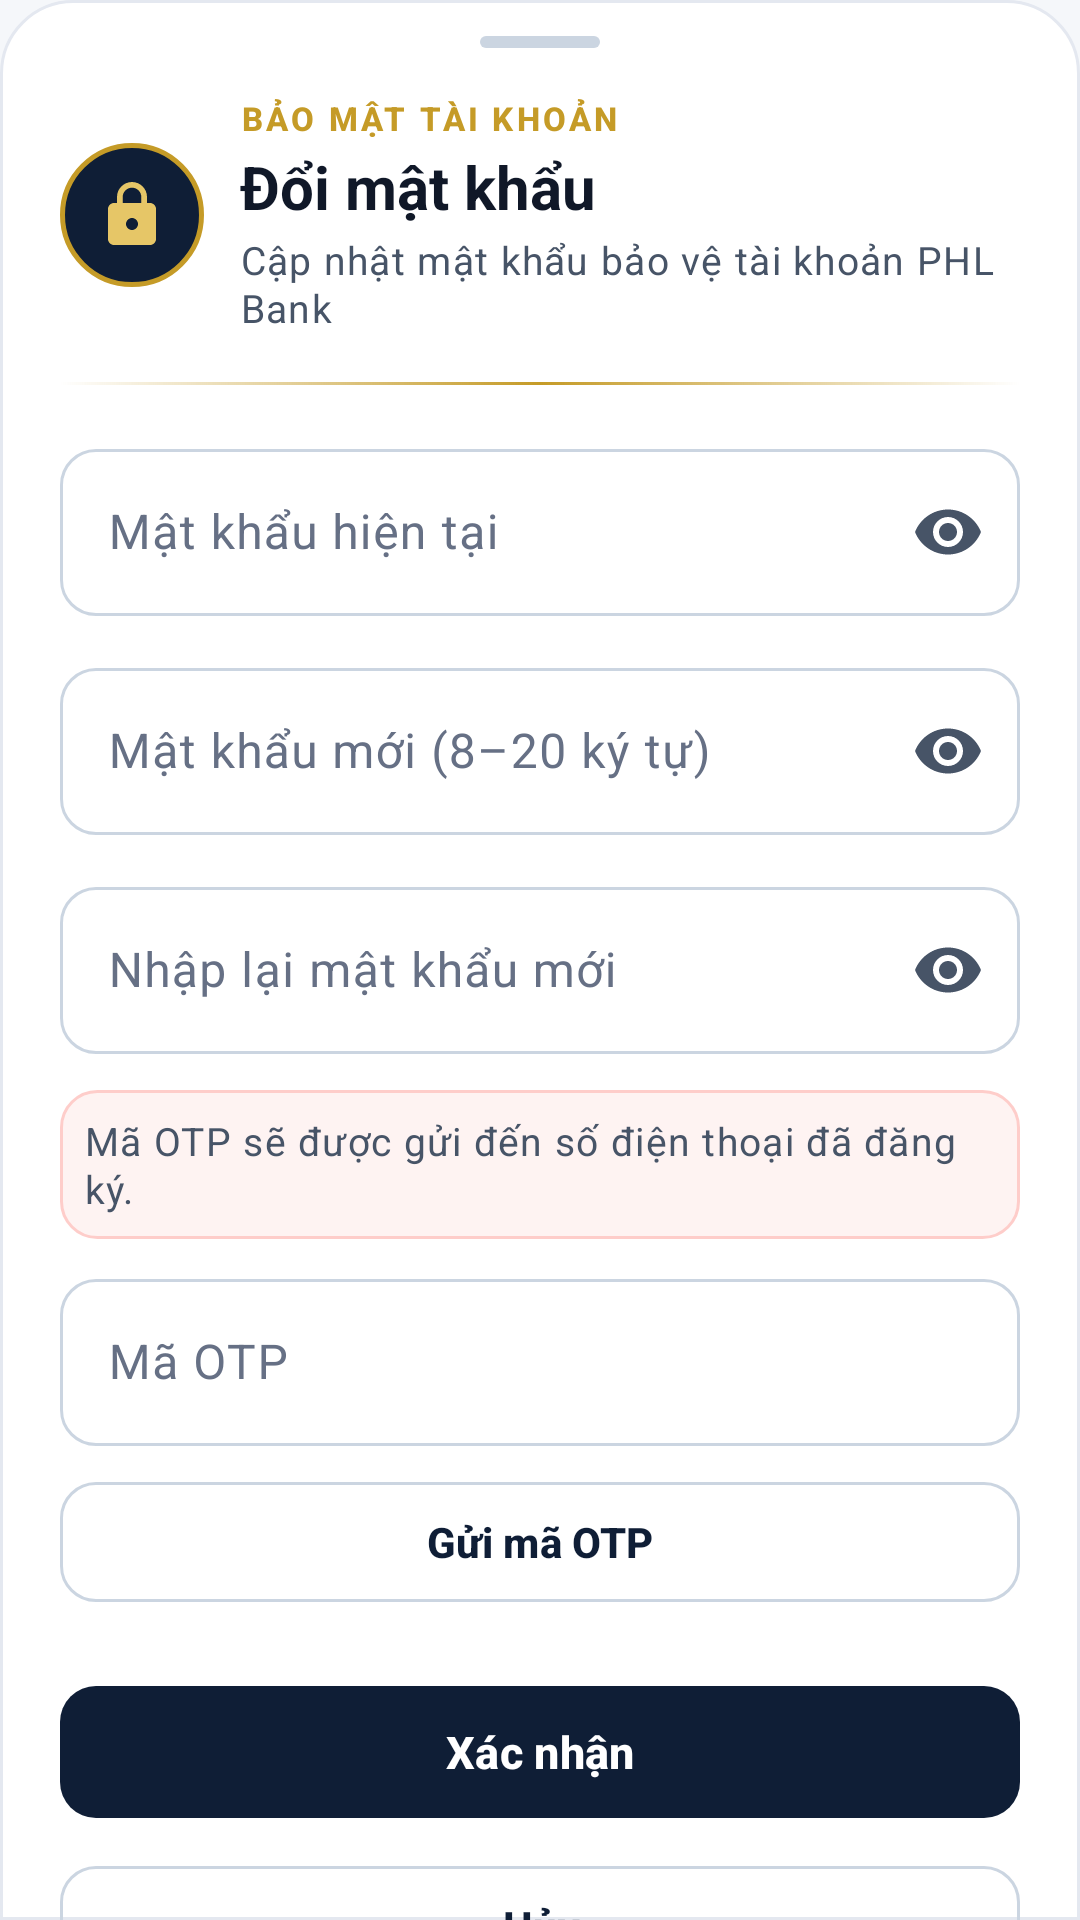

The Android layout XML behind this screen, and the referenced resources:
<!-- AndroidManifest.xml: application theme Theme.PHLBanking -->
<!-- res/layout/dialog_change_password.xml -->
<?xml version="1.0" encoding="utf-8"?>
<androidx.core.widget.NestedScrollView xmlns:android="http://schemas.android.com/apk/res/android"
    xmlns:app="http://schemas.android.com/apk/res-auto"
    android:layout_width="match_parent"
    android:layout_height="wrap_content"
    android:background="@drawable/bg_bottom_sheet_surface"
    android:fillViewport="true">

    <LinearLayout
        android:layout_width="match_parent"
        android:layout_height="wrap_content"
        android:orientation="vertical"
        android:paddingBottom="@dimen/space_xl"
        android:paddingEnd="@dimen/space_lg"
        android:paddingStart="@dimen/space_lg"
        android:paddingTop="@dimen/space_md">

        <View
            android:layout_width="@dimen/sheet_handle_width"
            android:layout_height="@dimen/sheet_handle_height"
            android:layout_gravity="center_horizontal"
            android:background="@drawable/bg_sheet_handle" />

        <LinearLayout
            android:id="@+id/layoutChangePasswordHeader"
            android:layout_width="match_parent"
            android:layout_height="wrap_content"
            android:layout_marginTop="@dimen/space_base"
            android:gravity="center_vertical"
            android:orientation="horizontal">
            <FrameLayout
                android:layout_width="@dimen/avatar_size_md"
                android:layout_height="@dimen/avatar_size_md"
                android:background="@drawable/bg_navy_crest_circle">
                <ImageView
                    android:layout_width="@dimen/icon_size_lg"
                    android:layout_height="@dimen/icon_size_lg"
                    android:layout_gravity="center"
                    android:contentDescription="@string/change_pw_title"
                    android:src="@drawable/ic_lock"
                    app:tint="@color/phl_gold_light" />
            </FrameLayout>
            <LinearLayout
                android:layout_width="0dp"
                android:layout_height="wrap_content"
                android:layout_marginStart="@dimen/space_md"
                android:layout_weight="1"
                android:orientation="vertical">
                <TextView style="@style/TextAppearance.PHL.Overline" android:layout_width="wrap_content" android:layout_height="wrap_content" android:text="@string/change_pw_overline" />
                <TextView style="@style/TextAppearance.PHL.Headline" android:layout_width="wrap_content" android:layout_height="wrap_content" android:layout_marginTop="@dimen/space_xxs" android:text="@string/change_pw_title" />
                <TextView style="@style/TextAppearance.PHL.BodySecondary" android:layout_width="wrap_content" android:layout_height="wrap_content" android:layout_marginTop="@dimen/space_xxs" android:text="@string/change_pw_subtitle" />
            </LinearLayout>
        </LinearLayout>

        <View android:layout_width="match_parent" android:layout_height="@dimen/hairline_height" android:layout_marginTop="@dimen/space_base" android:background="@drawable/bg_gold_hairline" />
        <TextView android:id="@+id/tvChangePasswordError" style="@style/TextAppearance.PHL.BodySecondary" android:layout_width="match_parent" android:layout_height="wrap_content" android:layout_marginTop="@dimen/space_base" android:background="@drawable/bg_error_banner" android:paddingBottom="@dimen/space_sm" android:paddingEnd="@dimen/space_md" android:paddingStart="@dimen/space_md" android:paddingTop="@dimen/space_sm" android:textColor="@color/phl_danger" android:visibility="gone" />
        <LinearLayout
            android:id="@+id/layoutChangePasswordForm"
            android:layout_width="match_parent"
            android:layout_height="wrap_content"
            android:layout_marginTop="@dimen/space_base"
            android:orientation="vertical">
            <com.google.android.material.textfield.TextInputLayout android:id="@+id/tilCurrentPassword" style="@style/Widget.PHL.TextInputLayout" android:layout_width="match_parent" android:layout_height="wrap_content" android:hint="@string/change_pw_current" app:endIconMode="password_toggle">
                <com.google.android.material.textfield.TextInputEditText android:id="@+id/edtCurrentPassword" android:layout_width="match_parent" android:layout_height="wrap_content" android:imeOptions="actionNext" android:inputType="textPassword" android:maxLines="1" />
            </com.google.android.material.textfield.TextInputLayout>
            <com.google.android.material.textfield.TextInputLayout android:id="@+id/tilNewPassword" style="@style/Widget.PHL.TextInputLayout" android:layout_width="match_parent" android:layout_height="wrap_content" android:layout_marginTop="@dimen/space_md" android:hint="@string/change_pw_new" app:endIconMode="password_toggle">
                <com.google.android.material.textfield.TextInputEditText android:id="@+id/edtNewPassword" android:layout_width="match_parent" android:layout_height="wrap_content" android:imeOptions="actionNext" android:inputType="textPassword" android:maxLines="1" />
            </com.google.android.material.textfield.TextInputLayout>
            <com.google.android.material.textfield.TextInputLayout android:id="@+id/tilConfirmPassword" style="@style/Widget.PHL.TextInputLayout" android:layout_width="match_parent" android:layout_height="wrap_content" android:layout_marginTop="@dimen/space_md" android:hint="@string/change_pw_confirm" app:endIconMode="password_toggle">
                <com.google.android.material.textfield.TextInputEditText android:id="@+id/edtConfirmPassword" android:layout_width="match_parent" android:layout_height="wrap_content" android:imeOptions="actionNext" android:inputType="textPassword" android:maxLines="1" />
            </com.google.android.material.textfield.TextInputLayout>
            <TextView android:id="@+id/tvOtpBanner" style="@style/TextAppearance.PHL.BodySecondary" android:layout_width="match_parent" android:layout_height="wrap_content" android:layout_marginTop="@dimen/space_md" android:background="@drawable/bg_error_banner" android:padding="@dimen/space_sm" android:text="Mã OTP sẽ được gửi đến số điện thoại đã đăng ký." android:visibility="visible" />
            <com.google.android.material.textfield.TextInputLayout android:id="@+id/tilOtpCode" style="@style/Widget.PHL.TextInputLayout" android:layout_width="match_parent" android:layout_height="wrap_content" android:layout_marginTop="@dimen/space_sm" android:hint="Mã OTP">
                <com.google.android.material.textfield.TextInputEditText android:id="@+id/edtOtpCode" android:layout_width="match_parent" android:layout_height="wrap_content" android:inputType="number" android:maxLength="6" android:maxLines="1" />
            </com.google.android.material.textfield.TextInputLayout>
            <com.google.android.material.button.MaterialButton android:id="@+id/btnRequestOtp" style="@style/Widget.PHL.Button.Outlined" android:layout_width="match_parent" android:layout_height="wrap_content" android:layout_marginTop="@dimen/space_sm" android:text="Gửi mã OTP" />
        </LinearLayout>
        <com.google.android.material.progressindicator.LinearProgressIndicator android:id="@+id/progressChangePassword" android:layout_width="match_parent" android:layout_height="wrap_content" android:layout_marginTop="@dimen/space_md" android:indeterminate="true" android:visibility="gone" app:indicatorColor="@color/phl_navy" app:trackColor="@color/phl_navy_tint" />
        <LinearLayout android:id="@+id/layoutChangePasswordActions" android:layout_width="match_parent" android:layout_height="wrap_content" android:layout_marginTop="@dimen/space_lg" android:orientation="vertical">
            <com.google.android.material.button.MaterialButton android:id="@+id/btnConfirmChangePassword" style="@style/Widget.PHL.Button.Primary" android:layout_width="match_parent" android:layout_height="wrap_content" android:text="@string/change_pw_submit" />
            <com.google.android.material.button.MaterialButton android:id="@+id/btnCancelChangePassword" style="@style/Widget.PHL.Button.Outlined" android:layout_width="match_parent" android:layout_height="wrap_content" android:layout_marginTop="@dimen/space_sm" android:text="@string/change_pw_cancel" />
        </LinearLayout>
    </LinearLayout>
</androidx.core.widget.NestedScrollView>
<!-- resources referenced by this layout -->
<resources>
  <color name="phl_danger">#D92D20</color>
  <color name="phl_gold_light">#E6C667</color>
  <color name="phl_navy">#0F1E36</color>
  <color name="phl_navy_tint">#EDF2F9</color>
  <dimen name="avatar_size_md">48dp</dimen>
  <dimen name="hairline_height">1dp</dimen>
  <dimen name="icon_size_lg">24dp</dimen>
  <dimen name="sheet_handle_height">4dp</dimen>
  <dimen name="sheet_handle_width">40dp</dimen>
  <dimen name="space_base">16dp</dimen>
  <dimen name="space_lg">20dp</dimen>
  <dimen name="space_md">12dp</dimen>
  <dimen name="space_sm">8dp</dimen>
  <dimen name="space_xl">24dp</dimen>
  <dimen name="space_xxs">2dp</dimen>
  <!-- drawable bg_navy_crest_circle (drawable) -->
  <?xml version="1.0" encoding="utf-8"?>
  <shape xmlns:android="http://schemas.android.com/apk/res/android"
      android:shape="oval">
      <solid android:color="@color/phl_navy" />
      <stroke
          android:width="1.5dp"
          android:color="@color/phl_gold_soft" />
  </shape>
  <string name="change_pw_cancel">Hủy</string>
  <string name="change_pw_confirm">Nhập lại mật khẩu mới</string>
  <string name="change_pw_current">Mật khẩu hiện tại</string>
  <string name="change_pw_new">Mật khẩu mới (8–20 ký tự)</string>
  <string name="change_pw_overline">BẢO MẬT TÀI KHOẢN</string>
  <string name="change_pw_submit">Xác nhận</string>
  <string name="change_pw_subtitle">Cập nhật mật khẩu bảo vệ tài khoản PHL Bank</string>
  <string name="change_pw_title">Đổi mật khẩu</string>
  <style name="TextAppearance.PHL.BodySecondary" parent="TextAppearance.Material3.BodySmall">
          <item name="android:textSize">@dimen/text_body_md</item>
          <item name="android:textColor">@color/phl_text_secondary</item>
      </style>
  <color name="phl_surface">#FFFFFF</color>
  <dimen name="radius_xxl">24dp</dimen>
  <dimen name="stroke_hairline">1dp</dimen>
  <color name="phl_border">#E4E8F0</color>
  <color name="phl_danger_tint">#FEF3F2</color>
  <dimen name="radius_md">12dp</dimen>
  <color name="phl_danger_stroke">#FECDCA</color>
  <color name="phl_gold_soft">#C59B27</color>
  <color name="phl_border_strong">#CBD5E1</color>
  <dimen name="radius_pill">999dp</dimen>
  <dimen name="text_body_md">13sp</dimen>
  <color name="phl_text_secondary">#475467</color>
  <dimen name="text_headline">20sp</dimen>
  <color name="phl_text_primary">#101828</color>
  <dimen name="text_caption">11sp</dimen>
  <dimen name="btn_height_secondary">48dp</dimen>
  <color name="phl_ripple_light">#1A0F1E36</color>
  <dimen name="btn_height_primary">52dp</dimen>
  <dimen name="text_subtitle">15sp</dimen>
  <color name="phl_ripple_dark">#26FFFFFF</color>
  <dimen name="stroke_medium">1.5dp</dimen>
  <color name="phl_text_muted">#667085</color>
  <color name="phl_white">#FFFFFF</color>
  <color name="phl_emerald">#0E9F6E</color>
  <color name="phl_emerald_tint">#ECFDF5</color>
  <color name="phl_emerald_dark">#077A54</color>
  <color name="phl_gold">#B8860B</color>
  <color name="phl_gold_tint">#FDF8EB</color>
  <color name="phl_bg">#F5F7FA</color>
  <color name="phl_surface_subtle">#F8FAFC</color>
  <color name="phl_divider">#EAECF0</color>
  <style name="ThemeOverlay.PHL.BottomSheetDialog" parent="ThemeOverlay.Material3.BottomSheetDialog">
          <item name="bottomSheetStyle">@style/Widget.PHL.BottomSheet.Modal</item>
          <item name="colorSurface">@color/phl_surface</item>
          <item name="colorSurfaceContainerLow">@color/phl_surface</item>
      </style>
  <style name="Widget.PHL.BottomSheet.Modal" parent="Widget.Material3.BottomSheet.Modal">
          <item name="backgroundTint">@color/phl_surface</item>
          <item name="shapeAppearanceOverlay">@style/ShapeAppearance.PHL.BottomSheet</item>
      </style>
  <style name="ShapeAppearance.PHL.Dialog" parent="">
          <item name="cornerFamily">rounded</item>
          <item name="cornerSize">@dimen/radius_xl</item>
      </style>
  <dimen name="radius_xl">20dp</dimen>
</resources>
